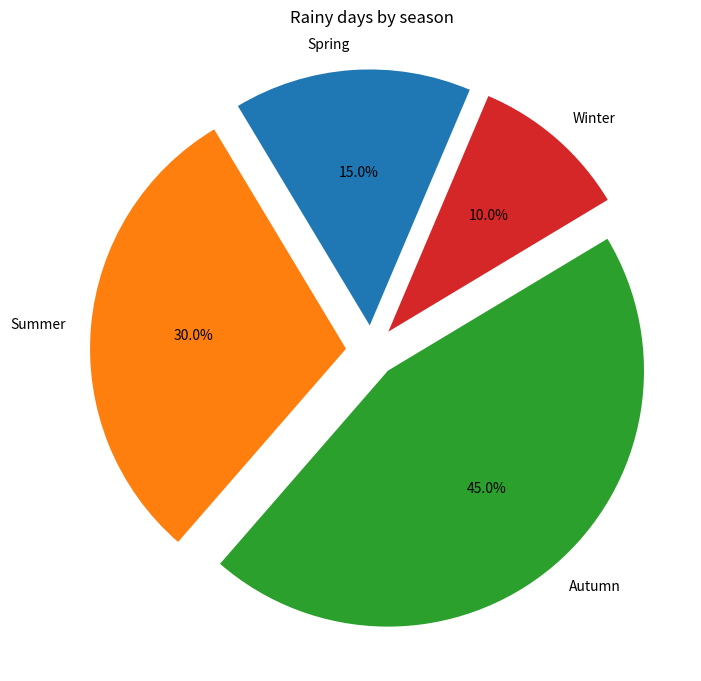

Python code for this plot:
import matplotlib.pyplot as plt

# make a square figure and axes
# pie chart looks best in square figures
# otherwise it looks like ellipses
plt.figure(1, figsize=(8, 8))
ax = plt.axes([0.1, 0.1, 0.8, 0.8])

# The slices will be ordered and plotted counter-clockwise.
labels = 'Spring', 'Summer', 'Autumn', 'Winter'
x = [15, 30, 45, 10]
explode =[0.1, 0.1, 0.1, 0.1]

# make a pie
plt.pie(x, explode=explode, labels=labels,
    autopct='%1.1f%%', startangle=67)

plt.title('Rainy days by season')

plt.show()
